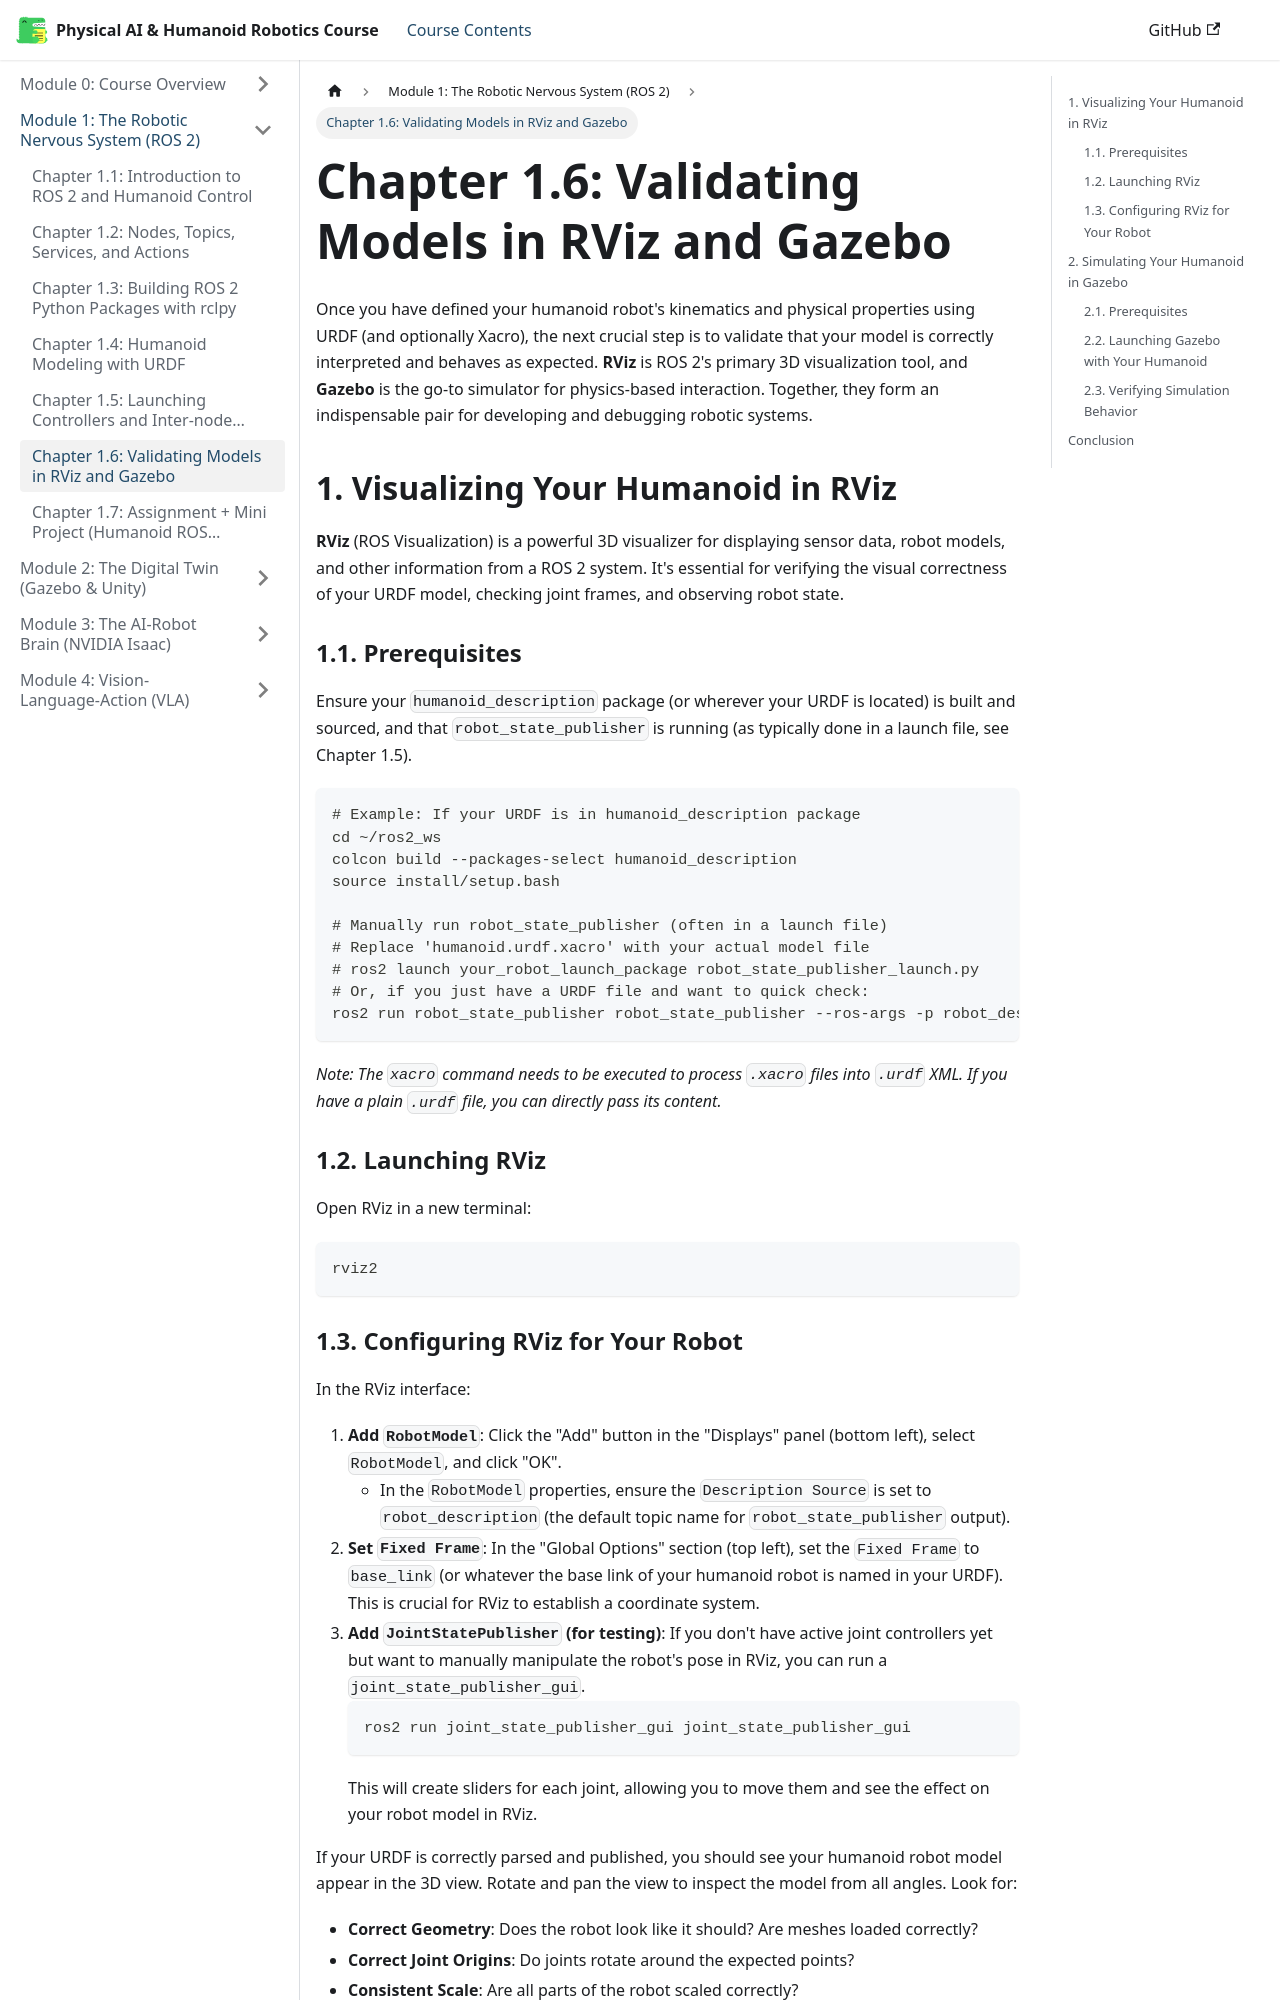

repository: huzaifaqazi/Hackathon_Book_Generated · page: module-1-ros2/chapter-1.6-rviz-gazebo/index.html · generator: docusaurus

# Chapter 1.6: Validating Models in RViz and Gazebo

Once you have defined your humanoid robot's kinematics and physical properties using URDF (and optionally Xacro), the next crucial step is to validate that your model is correctly interpreted and behaves as expected. **RViz** is ROS 2's primary 3D visualization tool, and **Gazebo** is the go-to simulator for physics-based interaction. Together, they form an indispensable pair for developing and debugging robotic systems.

## 1. Visualizing Your Humanoid in RViz

**RViz** (ROS Visualization) is a powerful 3D visualizer for displaying sensor data, robot models, and other information from a ROS 2 system. It's essential for verifying the visual correctness of your URDF model, checking joint frames, and observing robot state.

### 1.1. Prerequisites

Ensure your `humanoid_description` package (or wherever your URDF is located) is built and sourced, and that `robot_state_publisher` is running (as typically done in a launch file, see Chapter 1.5).

```bash
# Example: If your URDF is in humanoid_description package
cd ~/ros2_ws
colcon build --packages-select humanoid_description
source install/setup.bash

# Manually run robot_state_publisher (often in a launch file)
# Replace 'humanoid.urdf.xacro' with your actual model file
# ros2 launch your_robot_launch_package robot_state_publisher_launch.py
# Or, if you just have a URDF file and want to quick check:
ros2 run robot_state_publisher robot_state_publisher --ros-args -p robot_description:="`xacro --inorder $(ros2 pkg prefix humanoid_description)/share/humanoid_description/urdf/humanoid.urdf.xacro`"
```
*Note: The `xacro` command needs to be executed to process `.xacro` files into `.urdf` XML. If you have a plain `.urdf` file, you can directly pass its content.*

### 1.2. Launching RViz

Open RViz in a new terminal:

```bash
rviz2
```
